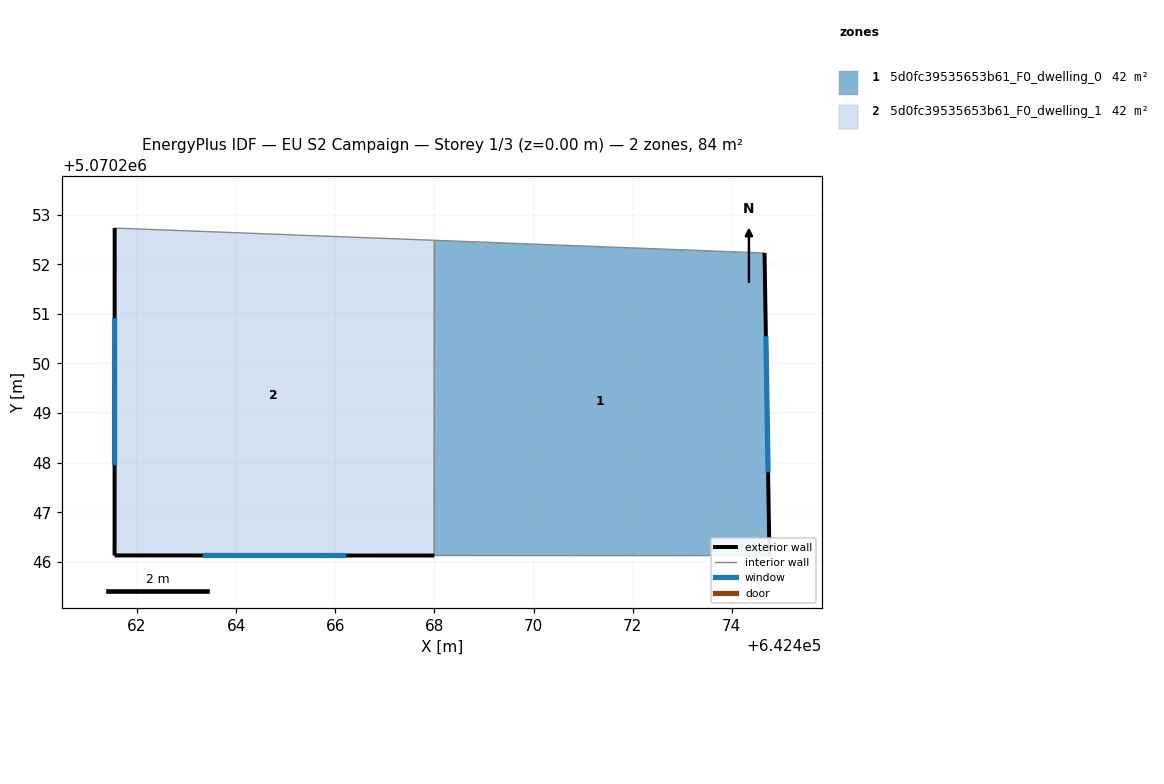
=== STOREY PLAN SPEC (per zone: floor XY polygon, exterior-wall plan segments, windows/doors) ===
zone 1: 5d0fc39535653b61_F0_dwelling_0  (41.8 m²)
  floor: (642474.76, 5070246.12) (642474.66, 5070252.23) (642468.00, 5070252.49) (642468.00, 5070246.13)
  exterior wall: (642474.66, 5070252.23) – (642474.76, 5070246.12)  [6.1 m]
    window: (642474.69, 5070250.55) – (642474.73, 5070247.80)  [3.7 m²]
  interior walls: 3
zone 2: 5d0fc39535653b61_F0_dwelling_1  (41.8 m²)
  floor: (642468.00, 5070246.13) (642468.00, 5070252.49) (642461.55, 5070252.73) (642461.55, 5070246.13)
  exterior wall: (642468.00, 5070246.13) – (642461.55, 5070246.13)  [6.5 m]
    window: (642466.22, 5070246.13) – (642463.32, 5070246.13)  [3.9 m²]
  exterior wall: (642461.55, 5070246.13) – (642461.55, 5070252.73)  [6.6 m]
    window: (642461.55, 5070247.95) – (642461.55, 5070250.91)  [4.0 m²]
  interior walls: 2

=== DERIVED (storey summary) ===
Building: EU S2 Campaign
Storey: 1 of 3  (floor level z = 0.00 m)
Storey gross floor area: 83.6 m²
Zones on this storey: 2
  - 5d0fc39535653b61_F0_dwelling_0: floor 41.8 m²; exterior wall 6.1 m (18.3 m²); 1 window(s) 3.7 m²; WWR 20.2%
  - 5d0fc39535653b61_F0_dwelling_1: floor 41.8 m²; exterior wall 13.1 m (39.2 m²); 2 window(s) 7.9 m²; WWR 20.2%
Zone adjacency (shared interzone walls):
  - 5d0fc39535653b61_F0_dwelling_0 ↔ 5d0fc39535653b61_F0_dwelling_1